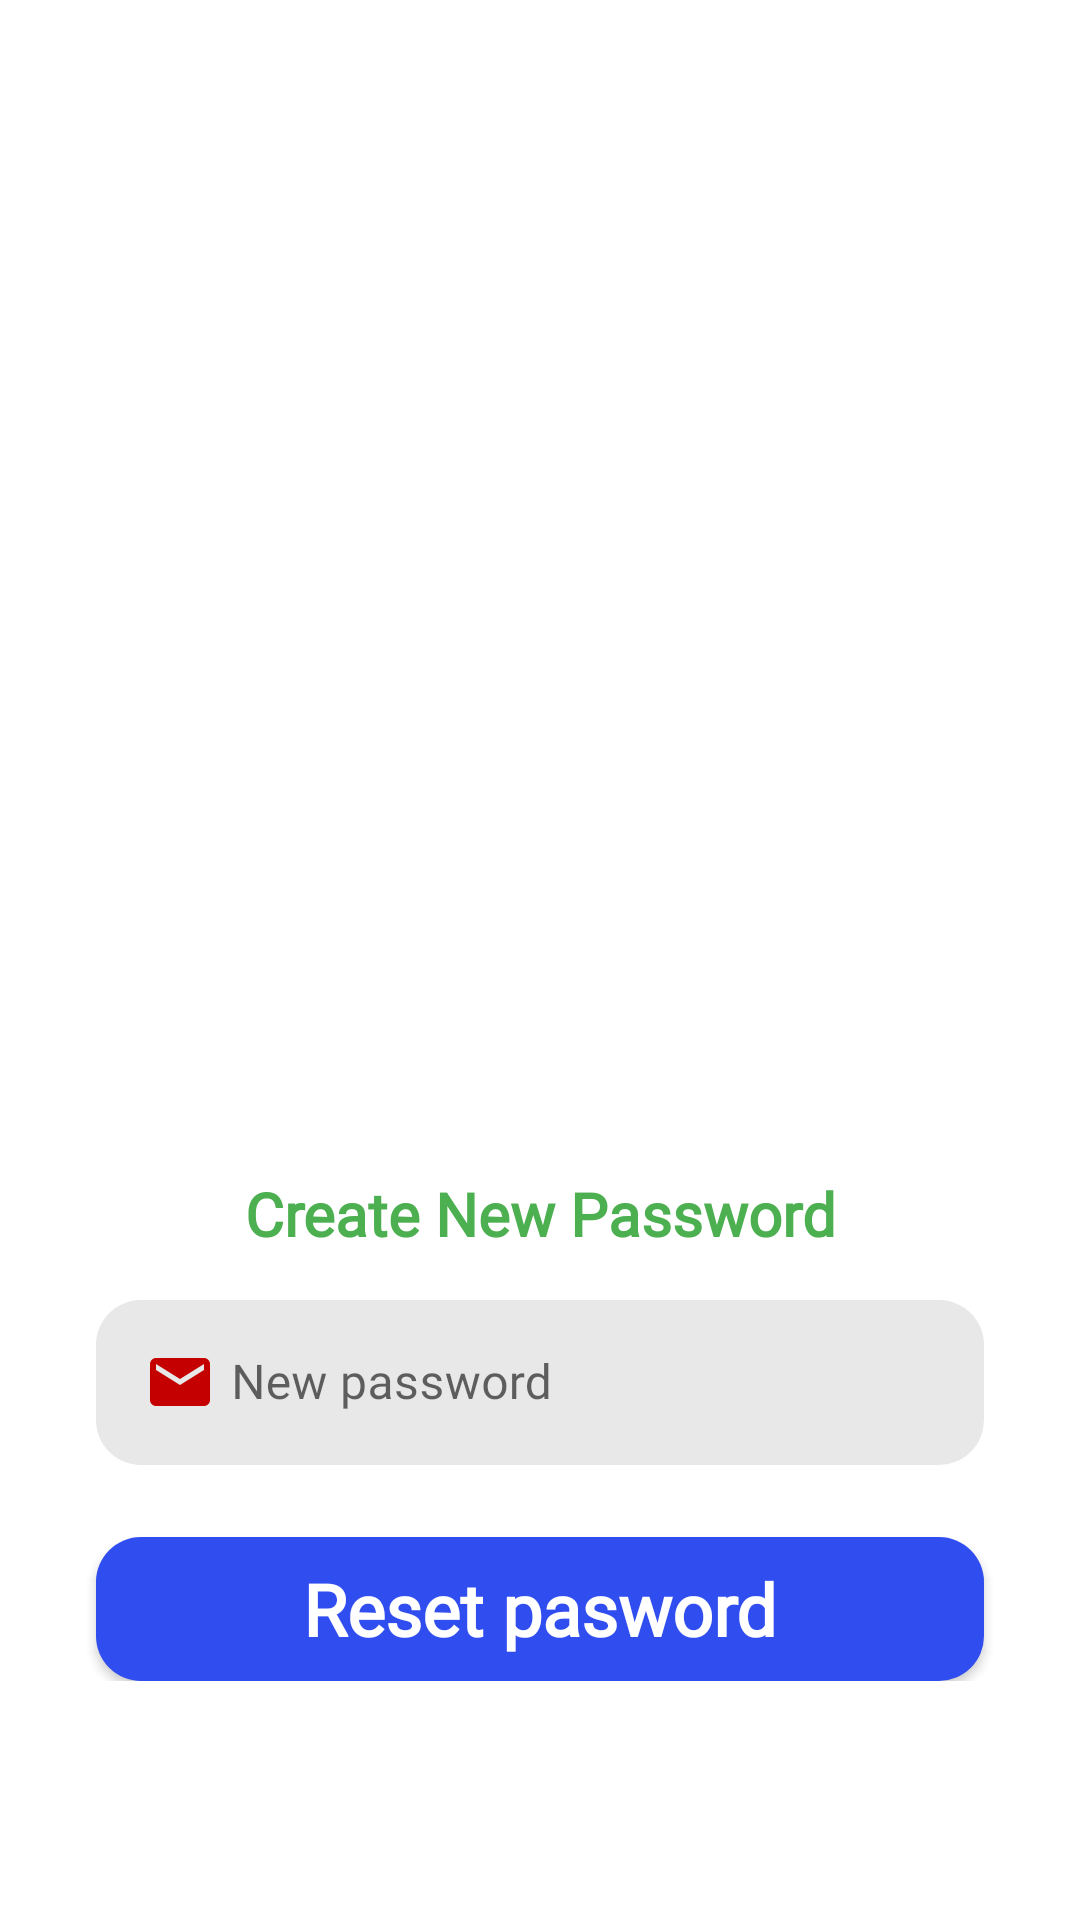

Write the Android layout XML for this screen, with the resource values it uses.
<!-- AndroidManifest.xml: application theme Theme.FinalProject -->
<!-- res/layout/activity_new_password.xml -->
<?xml version="1.0" encoding="utf-8"?>
<androidx.constraintlayout.widget.ConstraintLayout xmlns:android="http://schemas.android.com/apk/res/android"
    xmlns:app="http://schemas.android.com/apk/res-auto"
    xmlns:tools="http://schemas.android.com/tools"
    android:layout_width="match_parent"
    android:layout_height="match_parent"
    tools:context=".activities.NewPasswordActivity">

    <ScrollView
        android:layout_width="match_parent"
        android:layout_height="match_parent">

        <LinearLayout
            android:layout_width="match_parent"
            android:layout_height="wrap_content"
            android:orientation="vertical" >

            <androidx.constraintlayout.widget.ConstraintLayout
                android:layout_width="match_parent"
                android:layout_height="wrap_content"
                app:layout_constraintEnd_toEndOf="parent"
                app:layout_constraintStart_toStartOf="parent"
                app:layout_constraintTop_toTopOf="parent">

                <ImageView
                    android:id="@+id/imageViewBg"
                    android:layout_width="wrap_content"
                    android:layout_height="250dp"
                    android:scaleType="centerCrop"
                    app:layout_constraintEnd_toEndOf="parent"
                    app:layout_constraintStart_toStartOf="parent"
                    app:layout_constraintTop_toTopOf="parent"
                    app:srcCompat="@drawable/top_background" />

                <ImageView
                    android:id="@+id/imageViewPic"
                    android:layout_width="250dp"
                    android:layout_height="250dp"
                    app:layout_constraintBottom_toBottomOf="@+id/imageViewBg"
                    app:layout_constraintEnd_toEndOf="@+id/imageViewBg"
                    app:layout_constraintStart_toStartOf="@+id/imageViewBg"
                    app:layout_constraintTop_toBottomOf="@+id/imageViewBg"
                    app:srcCompat="@drawable/resetpass" />

            </androidx.constraintlayout.widget.ConstraintLayout>

            <TextView
                android:id="@+id/tv_newPass"
                android:layout_width="match_parent"
                android:layout_height="wrap_content"
                android:layout_marginTop="16dp"
                android:fontFamily="@font/vidaloka"
                android:text="Create New Password"
                android:textAlignment="center"
                android:textColor="#4CAF50"
                android:textSize="20sp"
                android:textStyle="bold" />

            <com.google.android.material.textfield.TextInputLayout
                android:layout_width="match_parent"
                android:layout_height="wrap_content"
                android:hint="New password"
                android:layout_marginTop="10dp"
                style="@style/Widget.MaterialComponents.TextInputLayout.OutlinedBox">

                <com.google.android.material.textfield.TextInputEditText
                    android:id="@+id/newPasswordEditText"
                    android:layout_width="match_parent"
                    android:layout_height="55dp"
                    android:layout_marginStart="32dp"
                    android:layout_marginTop="16dp"
                    android:layout_marginEnd="32dp"
                    android:background="@drawable/edittext_background"
                    android:drawableLeft="@drawable/ic_email"
                    android:drawablePadding="5dp"
                    android:ems="10"
                    android:fontFamily="@font/arapey"
                    android:inputType="textEmailAddress"
                    android:padding="10dp"
                    android:textColorHint="#636363"
                    android:textSize="16sp" />
            </com.google.android.material.textfield.TextInputLayout>

            <androidx.appcompat.widget.AppCompatButton
                android:id="@+id/btnNewPass"
                style="@android:style/Widget.Button"
                android:layout_width="match_parent"
                android:layout_height="wrap_content"
                android:layout_marginStart="32dp"
                android:layout_marginTop="24dp"
                android:layout_marginEnd="32dp"
                android:background="@drawable/button_background"
                android:fontFamily="@font/abhaya_libre_semibold"
                android:text="Reset pasword"
                android:textColor="#ffffff"
                android:textSize="24sp"
                android:textStyle="bold" />

        </LinearLayout>
    </ScrollView>

</androidx.constraintlayout.widget.ConstraintLayout>
<!-- resources referenced by this layout -->
<resources>
  <!-- drawable button_background (drawable) -->
  <?xml version="1.0" encoding="utf-8"?>
  <selector xmlns:android="http://schemas.android.com/apk/res/android">
      <item>
          <shape android:shape="rectangle">
              <solid android:color="#304DEF"/>
              <corners android:radius="15dp"/>
          </shape>
      </item>
  </selector>
  <!-- drawable edittext_background (drawable) -->
  <?xml version="1.0" encoding="utf-8"?>
  <selector xmlns:android="http://schemas.android.com/apk/res/android">
      <item>
          <shape android:shape="rectangle">
              <solid android:color="#E8E8E8"/>
              <corners android:radius="15dp"/>
          </shape>
      </item>
  </selector>
  <!-- drawable ic_email (drawable) -->
  <vector android:height="24dp" android:tint="#C40000"
      android:viewportHeight="24" android:viewportWidth="24"
      android:width="24dp" xmlns:android="http://schemas.android.com/apk/res/android">
      <path android:fillColor="@android:color/white" android:pathData="M20,4L4,4c-1.1,0 -1.99,0.9 -1.99,2L2,18c0,1.1 0.9,2 2,2h16c1.1,0 2,-0.9 2,-2L22,6c0,-1.1 -0.9,-2 -2,-2zM20,8l-8,5 -8,-5L4,6l8,5 8,-5v2z"/>
  </vector>
  <style name="Theme.FinalProject" parent="Theme.MaterialComponents.DayNight.NoActionBar">
          
          <item name="colorPrimary">@color/purple_500</item>
          <item name="colorPrimaryVariant">@android:color/darker_gray</item>
          <item name="colorOnPrimary">@color/white</item>
          
          <item name="colorSecondary">@color/teal_200</item>
          <item name="colorSecondaryVariant">@color/teal_700</item>
          <item name="colorOnSecondary">@color/black</item>
          
          <item name="android:statusBarColor">?attr/colorPrimaryVariant</item>
          
      </style>
  <color name="purple_500">#0A4B85</color>
  <color name="white">#FFFFFFFF</color>
  <color name="teal_200">#FF03DAC5</color>
  <color name="teal_700">#FF018786</color>
  <color name="black">#FF000000</color>
</resources>
